Run: headless pygame with SDL's dummy video driver; simulated clock (each Clock.tick advances the game by its frame time, no real sleeping); random seed 0; keys injected as events and as key.get_pressed() state; mouse plan: one left click at the window centre at the start of phase 2, then a move to the lower-right quarter at the start of phase 3.
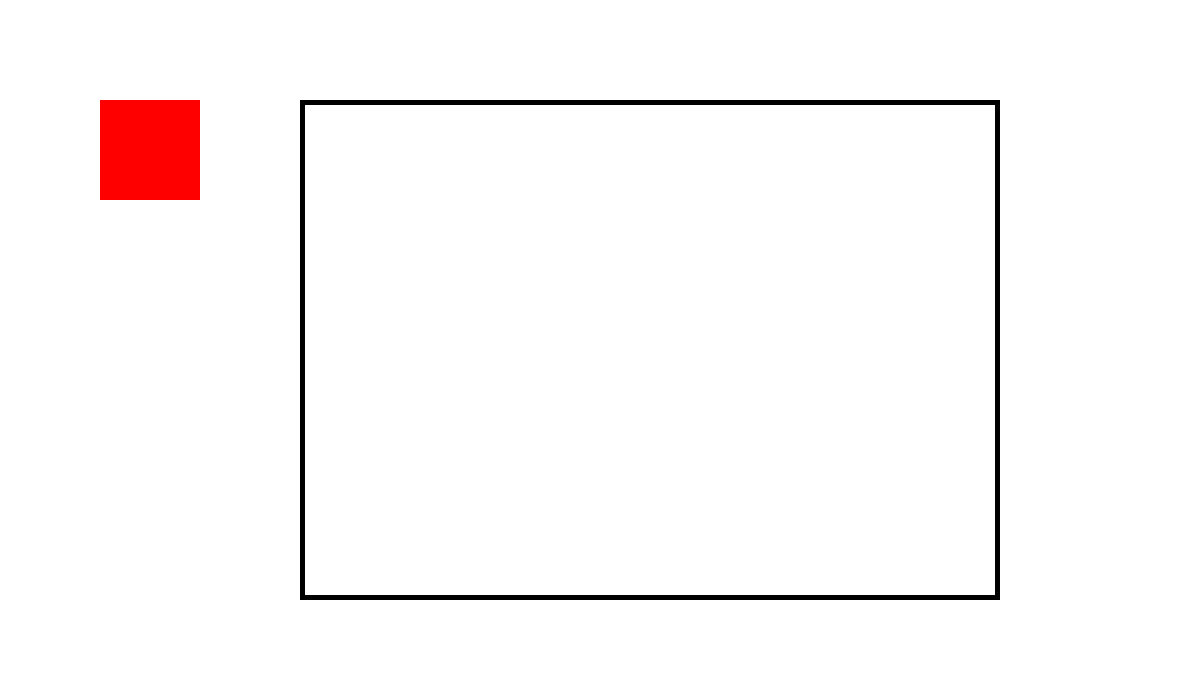
Frame 1 of 4 · flips 1–60 · no input
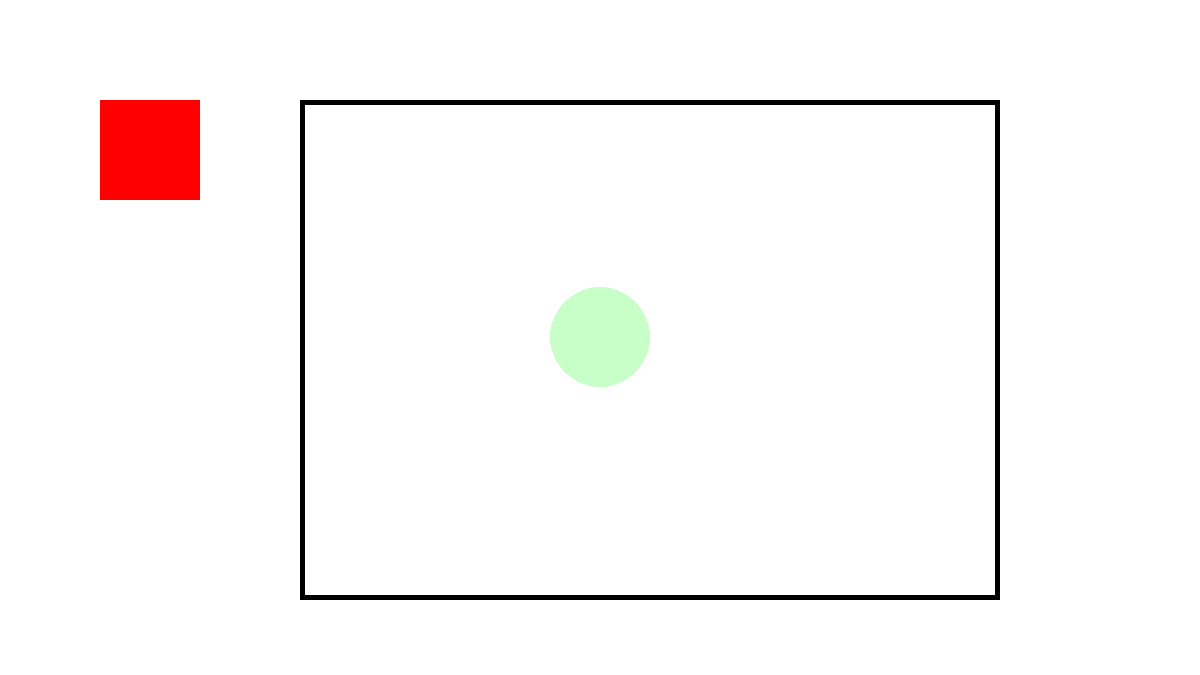
Frame 2 of 4 · flips 61–180 · clicked the window centre · tapped SPACE, RETURN · held RIGHT (→), D
Frame 3 of 4 · flips 181–300 · moved the mouse to the lower-right quarter · held DOWN (↓), S · screen unchanged from frame 2, image omitted
Frame 4 of 4 · flips 301–420 · held LEFT (←), A, UP (↑), W · screen unchanged from frame 3, image omitted

The pygame program that drew these frames:

from pygame import *
#use for color highlighter and eraser    
screen = display.set_mode((1200,675))
screen.fill((255,255,255))
cover = Surface((1200,675)).convert()#make blank Surface
cover.set_alpha(55)
cover.set_colorkey((255,255,255))
tool="highlight"

canvasRect=Rect(300,100,700,500)
draw.rect(screen,(0,0,0),canvasRect,5)

highlightRect=Rect(100,100,100,100)
draw.rect(screen,(255,0,0),highlightRect)
def highlighter(col):
    draw.circle(cover,(col),(mx,my),50)
    screen.blit(screencopy,(0,0))
    screen.blit(cover,(0,0))
screencopy = screen.copy()
cover.fill((255,255,255))
running =True
while running:
    for e in event.get():
        if e.type == QUIT:
            running = False        
        if e.type == MOUSEBUTTONUP:
            if  e.button==1 and e.button!= 4 and e.button!= 5:                
                cover.fill((255,255,255))         
                screencopy = screen.copy()
    mb = mouse.get_pressed()    
    mx,my = mouse.get_pos()


    if mb[0]==1 or mb[2]==1 and canvasRect.collidepoint(mx,my):
        screen.set_clip(canvasRect)
        if tool=="highlight":
            if mb[0]==1:
                highlighter((0,255,0))
            if mb[2]==1:
                highlighter((255,255,255))   
    display.flip()

quit()
